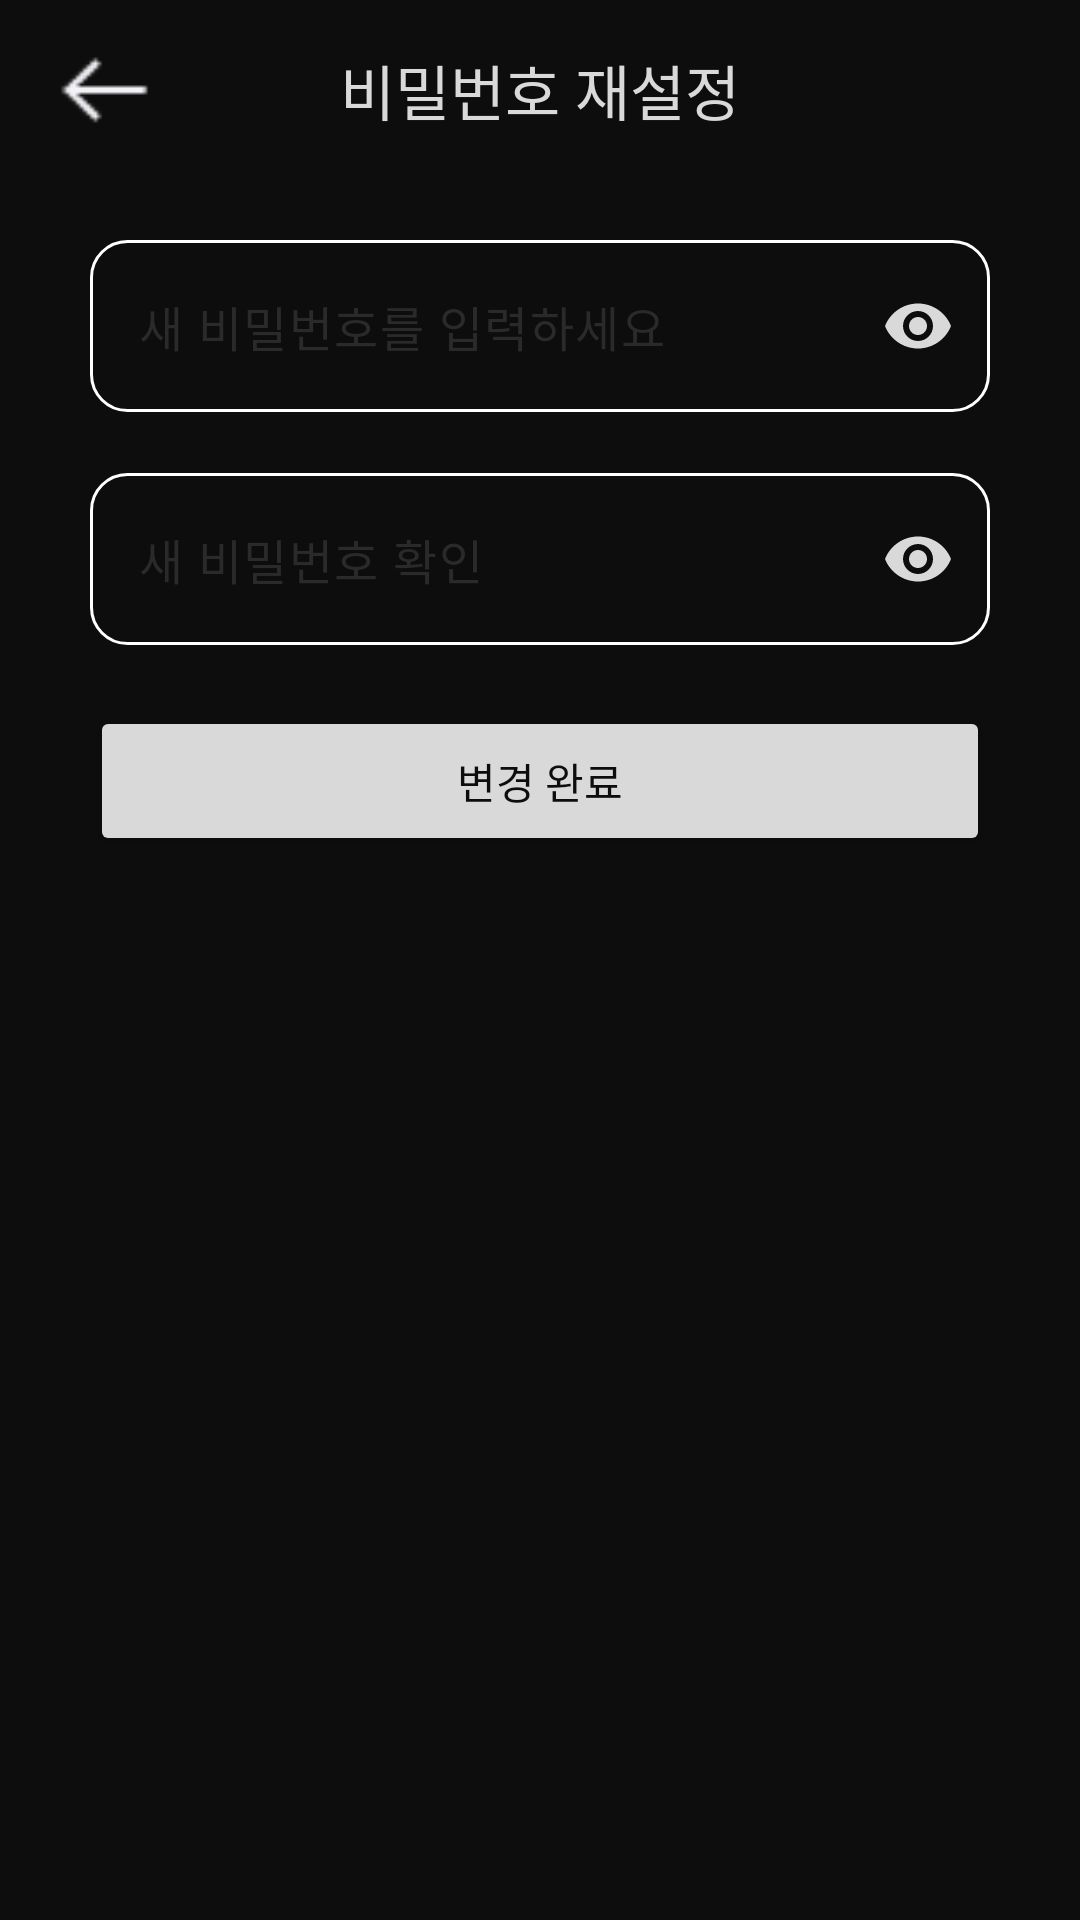

Here is an Android app screen rendered from its layout file. Give the layout XML and the strings, colors and styles it references.
<!-- AndroidManifest.xml: application theme Theme._20251215 -->
<!-- res/layout/activity_reset_password.xml -->
<?xml version="1.0" encoding="utf-8"?>
<LinearLayout xmlns:android="http://schemas.android.com/apk/res/android"
    android:layout_width="match_parent"
    android:layout_height="match_parent"
    xmlns:app="http://schemas.android.com/apk/res-auto"
    android:orientation="vertical"
    android:gravity="center_horizontal"
    android:background="@color/main_black">

    <Toolbar
        android:id="@+id/toolbar"
        android:layout_width="match_parent"
        android:layout_height="60dp"
        android:background="@android:color/transparent"
        android:elevation="4dp">

        <ImageView
            android:id="@+id/back_btn"
            android:layout_width="40dp"
            android:layout_height="40dp"
            android:contentDescription="뒤로가기"
            android:src="@drawable/back_btn" />

        <TextView
            android:layout_width="wrap_content"
            android:layout_height="wrap_content"
            android:layout_gravity="center_horizontal"
            android:text="비밀번호 재설정"
            android:textColor="@color/main_white"
            android:textSize="20dp" />
    </Toolbar>

    <com.google.android.material.textfield.TextInputLayout
        android:id="@+id/til_reset_password"
        android:layout_width="match_parent"
        android:layout_height="wrap_content"
        android:layout_marginHorizontal="30dp"
        android:layout_marginTop="20dp"
        app:passwordToggleEnabled="true"
        app:passwordToggleTint="@color/main_white"
        app:errorEnabled="true"
        app:hintEnabled="false">

        <com.google.android.material.textfield.TextInputEditText
            android:id="@+id/et_reset_password"
            android:layout_width="match_parent"
            android:layout_height="wrap_content"
            android:backgroundTint="#FFFFFF"
            android:textColorHint="@color/dark_gray"
            android:hint="새 비밀번호를 입력하세요"
            android:background="@drawable/login_round_white_box"
            android:inputType="textPassword"
            android:textColor="@color/main_white" />
    </com.google.android.material.textfield.TextInputLayout>

    <com.google.android.material.textfield.TextInputLayout
        android:id="@+id/til_reset_password_again"
        android:layout_width="match_parent"
        android:layout_height="wrap_content"
        android:layout_marginHorizontal="30dp"
        app:passwordToggleEnabled="true"
        app:passwordToggleTint="@color/main_white"
        app:errorEnabled="true"
        app:hintEnabled="false">

        <com.google.android.material.textfield.TextInputEditText
            android:id="@+id/et_reset_password_again"
            android:layout_width="match_parent"
            android:layout_height="wrap_content"
            android:hint="새 비밀번호 확인"
            android:background="@drawable/login_round_white_box"
            android:inputType="textPassword"
            android:textColor="@color/main_white"
            android:backgroundTint="#FFFFFF"
            android:textColorHint="@color/dark_gray" />
    </com.google.android.material.textfield.TextInputLayout>

    <Button
        android:id="@+id/btn_reset_finish"
        android:layout_width="match_parent"
        android:layout_height="50dp"
        android:text="변경 완료"
        android:layout_marginHorizontal="30dp"
        android:textColor="@color/main_black"
        android:backgroundTint="@color/main_white" />

</LinearLayout>
<!-- resources referenced by this layout -->
<resources>
  <color name="dark_gray">#2A2A2A</color>
  <color name="main_black">#0D0D0D</color>
  <color name="main_white">#D9D9D9</color>
  <!-- drawable back_btn: png bitmap (drawable, 310 bytes) -->
  <!-- drawable login_round_white_box (drawable) -->
  <?xml version="1.0" encoding="utf-8"?>
  <shape xmlns:android="http://schemas.android.com/apk/res/android" android:shape="rectangle">
  
      <solid android:color="@android:color/transparent" />
      <stroke
          android:width="1dp"
          android:color="#FFFFFF" />
  
      <corners android:radius="12dp" />
  </shape>
  <style name="Theme._20251215" parent="Base.Theme._20251215" />
  <style name="Base.Theme._20251215" parent="Theme.Material3.DayNight.NoActionBar">
  
           <item name="android:statusBarColor">@android:color/black</item>
  
           <item name="android:windowLightStatusBar">false</item>
  
          
           <item name="android:navigationBarColor">@android:color/black</item>
      </style>
</resources>
